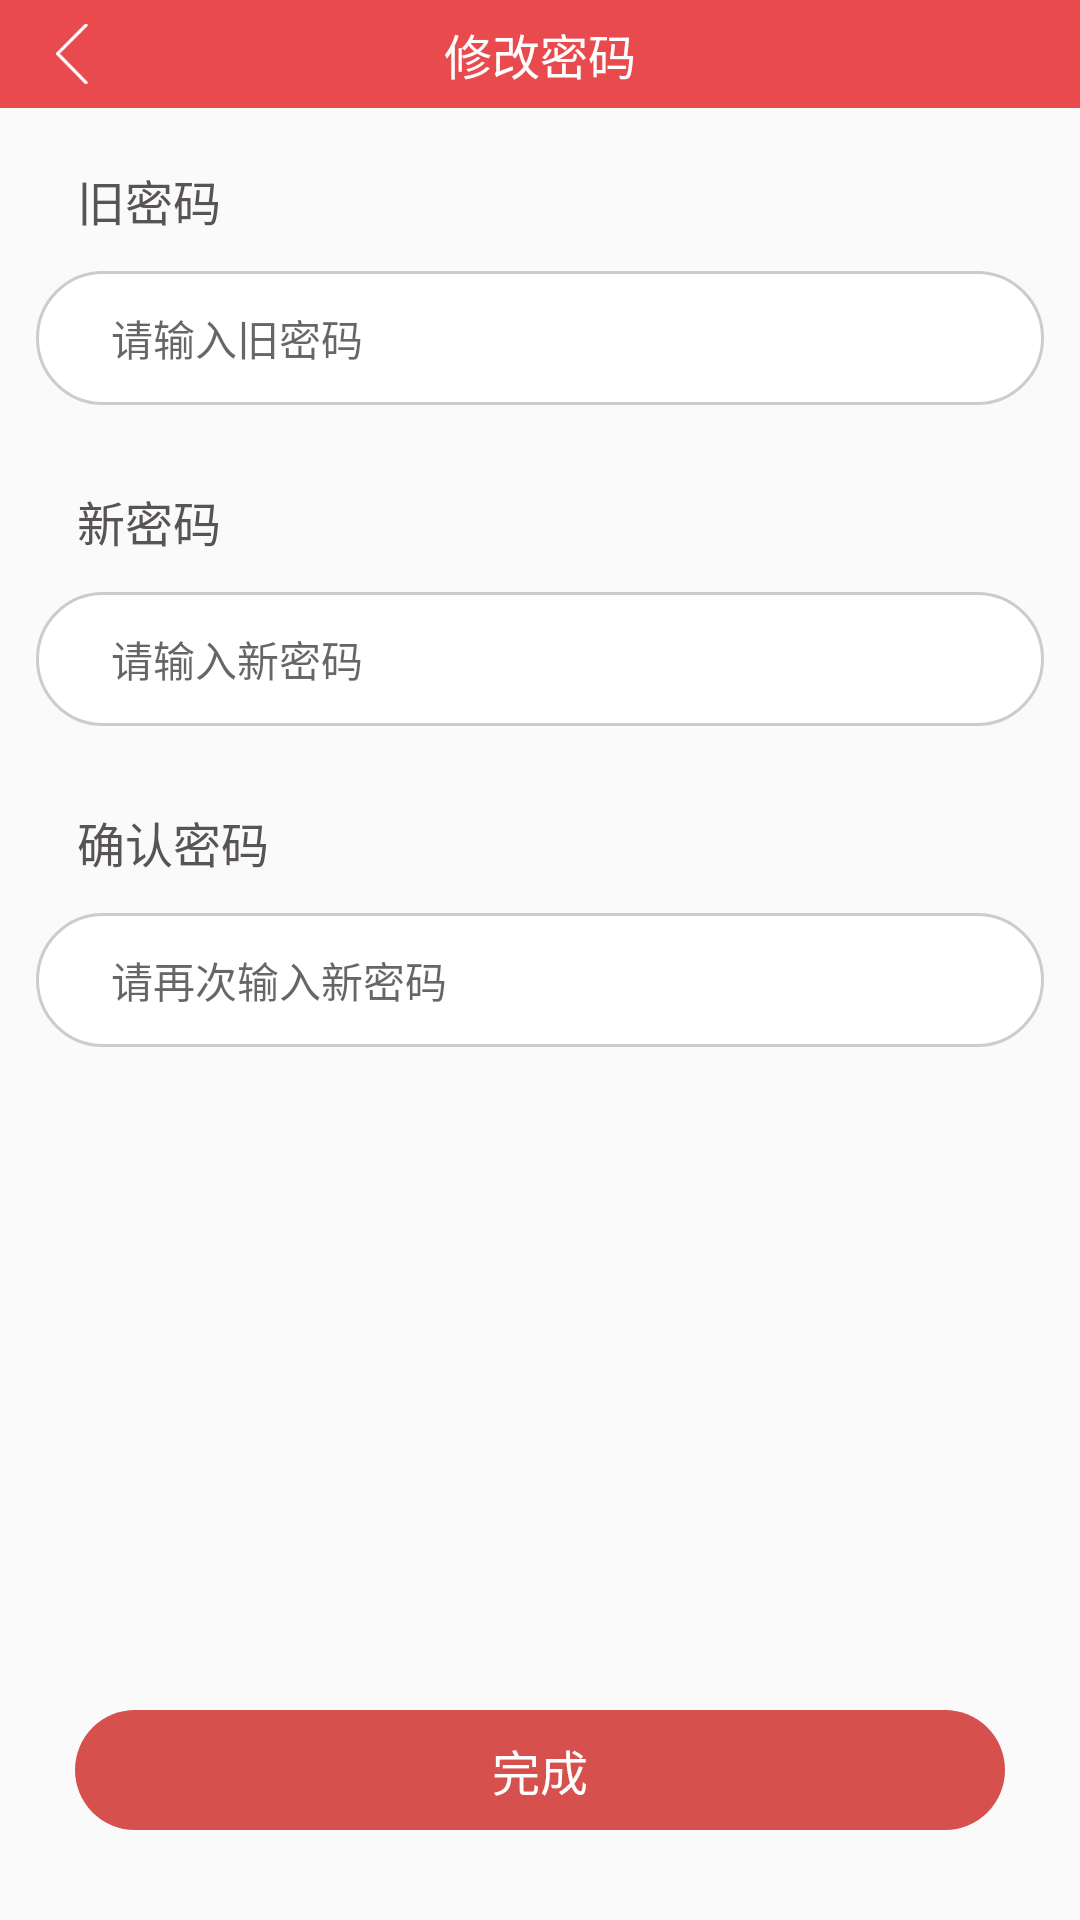

Produce the Android XML layout that renders to this screen, including the resource entries it uses.
<!-- AndroidManifest.xml: application theme AppTheme -->
<!-- res/layout/activity_change_my_pws.xml -->
<?xml version="1.0" encoding="utf-8"?>
<LinearLayout xmlns:android="http://schemas.android.com/apk/res/android"
    xmlns:app="http://schemas.android.com/apk/res-auto"
    xmlns:tools="http://schemas.android.com/tools"
    android:layout_width="match_parent"
    android:layout_height="match_parent"
    android:orientation="vertical"
    tools:context="com.example.administrator.partymemberconstruction.ChangeMyPwsActivity">
    <RelativeLayout
        android:layout_width="match_parent"
        android:layout_height="36dp"
        android:background="#E94A4E"
        android:id="@+id/headtitle"
        >
        <TextView
            android:id="@+id/title"
            android:layout_width="wrap_content"
            android:layout_height="wrap_content"
            android:layout_centerInParent="true"
            android:background="#E94A4E"
            android:text="修改密码"
            android:textColor="#fff"
            android:textSize="16sp" />
        <ImageView
            android:id="@+id/link"
            android:layout_width="20dp"
            android:layout_height="20dp"
            android:layout_alignParentLeft="true"
            android:layout_centerHorizontal="true"
            android:layout_marginLeft="14dp"
            android:layout_marginTop="8dp"
            android:src="@mipmap/detailback" />
    </RelativeLayout>
    <RelativeLayout
        android:layout_width="match_parent"
        android:layout_height="match_parent">
        <TextView
            android:layout_width="wrap_content"
            android:layout_height="wrap_content"
            android:text="旧密码"
            android:id="@+id/one"
            android:textSize="16sp"
            android:textColor="#585454"
            android:layout_marginTop="19dp"
            android:layout_marginLeft="25.5dp"
            />
        <EditText
            android:layout_width="match_parent"
            android:layout_height="wrap_content"
            android:id="@+id/old_psw"
            android:layout_below="@id/one"
            android:background="@drawable/shape_notice_btn"
            android:hint="请输入旧密码"
            android:textSize="14sp"
            android:paddingTop="12dp"
            android:paddingBottom="12dp"
            android:paddingLeft="25dp"
            android:layout_marginLeft="12dp"
            android:layout_marginRight="12dp"
            android:password="true"
            android:layout_marginTop="12dp"
            android:maxLines="1"
            android:maxLength="12"
            />
        <TextView
            android:layout_width="wrap_content"
            android:layout_height="wrap_content"
            android:text="新密码"
            android:id="@+id/two"
            android:textSize="16sp"
            android:textColor="#585454"
            android:layout_marginTop="27dp"
            android:layout_marginLeft="25.5dp"
            android:layout_below="@id/old_psw"
            />
        <EditText
            android:layout_width="match_parent"
            android:layout_height="wrap_content"
            android:id="@+id/new_psw"
            android:layout_below="@id/two"
            android:background="@drawable/shape_notice_btn"
            android:hint="请输入新密码"
            android:textSize="14sp"
            android:paddingTop="12dp"
            android:paddingBottom="12dp"
            android:paddingLeft="25dp"
            android:layout_marginLeft="12dp"
            android:layout_marginRight="12dp"
            android:layout_marginTop="12dp"
            android:password="true"
            android:maxLines="1"
            android:maxLength="12"
            />
        <TextView
            android:layout_width="wrap_content"
            android:layout_height="wrap_content"
            android:text="确认密码"
            android:id="@+id/three"
            android:textSize="16sp"
            android:textColor="#585454"
            android:layout_marginTop="27dp"
            android:layout_marginLeft="25.5dp"
            android:layout_below="@id/new_psw"

            />
        <EditText
            android:layout_width="match_parent"
            android:layout_height="wrap_content"
            android:id="@+id/sure_psw"
            android:layout_below="@id/three"
            android:background="@drawable/shape_notice_btn"
            android:hint="请再次输入新密码"
            android:textSize="14sp"
            android:paddingTop="12dp"
            android:paddingBottom="12dp"
            android:paddingLeft="25dp"
            android:layout_marginLeft="12dp"
            android:layout_marginRight="12dp"
            android:layout_marginTop="12dp"
            android:password="true"
            />
        <TextView
            android:layout_width="match_parent"
            android:layout_height="40dp"
            android:layout_alignParentBottom="true"
            android:text="完成"
            android:background="@drawable/shape_forget_red"
            android:gravity="center"
            android:textSize="16sp"
            android:textColor="#fff"
            android:layout_marginLeft="25dp"
            android:layout_marginRight="25dp"
            android:layout_marginBottom="30dp"
            android:id="@+id/sure"
            android:clickable="true"
            android:maxLines="1"
            android:maxLength="12"
            />
    </RelativeLayout>

</LinearLayout>
<!-- resources referenced by this layout -->
<resources>
  <!-- drawable shape_forget_red (drawable) -->
  <?xml version="1.0" encoding="utf-8"?>
  <shape xmlns:android="http://schemas.android.com/apk/res/android"
      android:shape="rectangle">
      <solid android:color="#D6504D" />
      <corners
          android:bottomLeftRadius="30dp"
          android:bottomRightRadius="30dp"
          android:topLeftRadius="30dp"
          android:topRightRadius="30dp"
          />
  
  </shape>
  <!-- drawable shape_notice_btn (drawable) -->
  <?xml version="1.0" encoding="utf-8"?>
  <shape xmlns:android="http://schemas.android.com/apk/res/android"
      android:shape="rectangle">
      <solid android:color="#fff" />
      <corners android:radius="30dp" />
      <stroke android:color="#ccc"  android:width="1dp"/>
  </shape>
  <!-- mipmap detailback: png bitmap (mipmap-hdpi, 1278 bytes) -->
  <style name="AppTheme" parent="Theme.AppCompat.Light.DarkActionBar">
          
          <item name="colorPrimary">@color/colorPrimary</item>
          
          <item name="windowActionBar">false</item>
          <item name="windowNoTitle">true</item>
  
          
          
          
      </style>
  <color name="colorPrimary">#3F51B5</color>
</resources>
